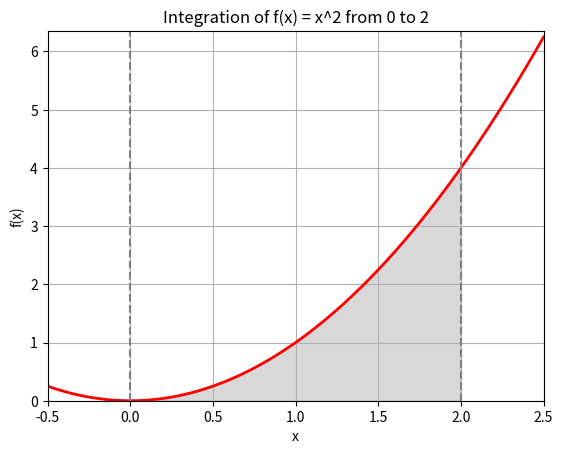

This chart was generated by the following Python code:
# Import necessary libraries
import matplotlib.pyplot as plt
import numpy as np
import scipy.integrate as spi

def f(x):
    return x ** 2

a = 0  
b = 2

# Monte Carlo method parameters
n_samples = 10000  # Number of random samples

x_random = np.random.uniform(a, b, n_samples)

y_random = f(x_random)

area_monte_carlo = (b - a) * np.mean(y_random)

area_quad, error_quad = spi.quad(f, a, b)

x = np.linspace(-0.5, 2.5, 400)
y = f(x)

fig, ax = plt.subplots()

ax.plot(x, y, 'r', linewidth=2)

ix = np.linspace(a, b)
iy = f(ix)
ax.fill_between(ix, iy, color='gray', alpha=0.3)

ax.axvline(x=a, color='gray', linestyle='--')
ax.axvline(x=b, color='gray', linestyle='--')

ax.set_xlim([x[0], x[-1]])
ax.set_ylim([0, max(y) + 0.1])
ax.set_xlabel('x')
ax.set_ylabel('f(x)')
ax.set_title('Integration of f(x) = x^2 from ' + str(a) + ' to ' + str(b))

plt.grid()
plt.show()

print(f"Monte Carlo Integration: {area_monte_carlo}")
print(f"Analytical Integration: {area_quad}, Error: {error_quad}")
